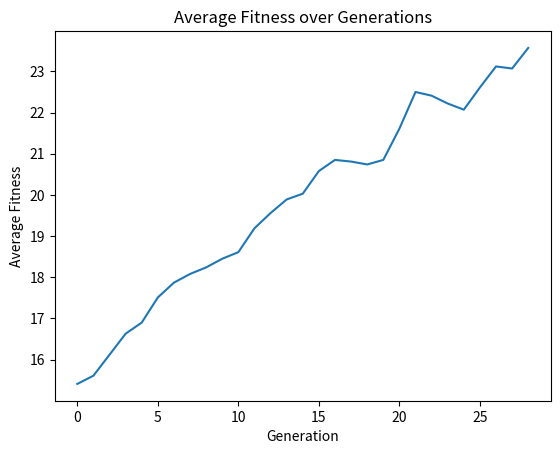

Write Python code to recreate this figure.
from random import choices, randint, randrange, random
from typing import List, Optional, Callable, Tuple
from functools import partial
from collections import namedtuple
import matplotlib.pyplot as plt

Genome = List[int]
Population = List[Genome]
PopulateFunc = Callable[[], Population]
FitnessFunc = Callable[[Genome], int]
SelectionFunc = Callable[[Population, FitnessFunc], Tuple[Genome, Genome]]
CrossoverFunc = Callable[[Genome, Genome], Tuple[Genome, Genome]]
MutationFunc = Callable[[Genome], Genome]


def generate_genome(length: int) -> Genome:
    return choices([0, 1], k=length)


def generate_population(size: int, genome_length: int) -> Population:
    return [generate_genome(genome_length) for _ in range(size)]


def single_point_crossover(a: Genome, b: Genome) -> Tuple[Genome, Genome]:
    if len(a) != len(b):
        raise ValueError("Genomes a and b must be of same length")

    length = len(a)
    if length < 2:
        return a, b

    p = randint(1, length - 1)
    return a[0:p] + b[p:], b[0:p] + a[p:]


def mutation(genome: Genome, num: int = 1, probability: float = 0.5) -> Genome:
    for _ in range(num):
        index = randrange(len(genome))
        genome[index] = genome[index] if random() > probability else abs(genome[index] - 1)
    return genome


def population_fitness(population: Population, fitness_func: FitnessFunc) -> int:
    return sum([fitness_func(genome) for genome in population])


def selection_pair(population: Population, fitness_func: FitnessFunc) -> Population:
    return choices(
        population=population,
        weights=[fitness_func(gene) for gene in population],
        k=2
    )


def sort_population(population: Population, fitness_func: FitnessFunc) -> Population:
    return sorted(population, key=fitness_func, reverse=True)


def genome_to_string(genome: Genome) -> str:
    return "".join(map(str, genome))

def run_evolution(populate_func: PopulateFunc,
                  fitness_func: FitnessFunc,
                  fitness_limit: int,
                  selection_func: SelectionFunc = selection_pair,
                  crossover_func: CrossoverFunc = single_point_crossover,
                  mutation_func: MutationFunc = mutation,
                  generation_limit: int = 100) -> Tuple[Population, int]:
    population = populate_func()
    average_fitness_history = []  # To track average fitness over generations

    for i in range(generation_limit):
        population = sorted(population, key=lambda genome: fitness_func(genome), reverse=True)

        average_fitness = sum([fitness_func(genome) for genome in population]) / len(population)
        average_fitness_history.append(average_fitness)

        best_fitness = fitness_func(population[0])
        print(f"Generation {i+1}: Average Fitness = {average_fitness:.2f} -- Best Fitness = {best_fitness}")
              
        if fitness_func(population[0]) >= fitness_limit:
            break

        next_generation = population[:2]

        for j in range(int(len(population) / 2) - 1):
            parents = selection_func(population, fitness_func)
            offspring_a, offspring_b = crossover_func(parents[0], parents[1])
            offspring_a = mutation_func(offspring_a)
            offspring_b = mutation_func(offspring_b)
            next_generation.extend([offspring_a, offspring_b])

        population = next_generation

    # Plotting average fitness over generations
    plt.plot(average_fitness_history)
    plt.title('Average Fitness over Generations')
    plt.xlabel('Generation')
    plt.ylabel('Average Fitness')
    plt.show()

    return population, i


#this is an extremely easy fitness function
def fitness(genome: Genome) -> int:
    return sum(genome)


genome_length = 30
population_size = 100
fitness_limit = 30
generation_limit = 100

population, generations = run_evolution(
    populate_func=partial(generate_population, size=population_size, genome_length=genome_length),
    fitness_func=fitness,  # Note that this is now just counting 1s
    fitness_limit=fitness_limit,
    generation_limit=generation_limit
)


# Correct final print statements to match the task
best_genome = population[0]
best_fitness = fitness(best_genome)
print(f"Number of generations: {generations}")
print(f"Best Genome: {best_genome} with Fitness: {best_fitness}")

